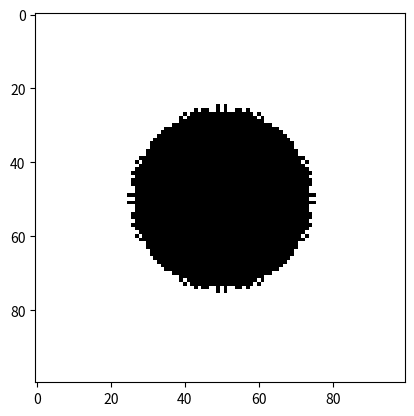

Python code for this plot:
#%%
from functools import lru_cache
import numpy as np
import matplotlib.pyplot as plt

N = 100
iter = 100
order = 101

def mult(z, n):
    mult = 1
    for _ in range(n):
        mult *= z
    return mult

def mandelbrot(c):
    global iter, order
    z0 = 0
    f = lambda z: mult(z, order) + c
    for _ in range(iter):
        z0 = f(z0)
    return z0

pix_colors = np.zeros((N, N))

for k in range(N):
    print(f"{100 * k / N} %")
    for l in range(N):
        pix_colors[k, l] = 0
        z = (k + l*1j)/N - 0.5 * (1 + 1j)
        score = mandelbrot(-4j * z)
        a = np.linalg.norm(score)
        if a > 50 or str(a) == "nan":
            pix_colors[k, l] = 1
        


## racines (n-1)-iemes

plt.imshow(pix_colors, cmap='Greys_r')
plt.show()

# %%
